Run: headless pygame with SDL's dummy video driver; simulated clock (each Clock.tick advances the game by its frame time, no real sleeping); random seed 0; keys injected as events and as key.get_pressed() state; no mouse input.
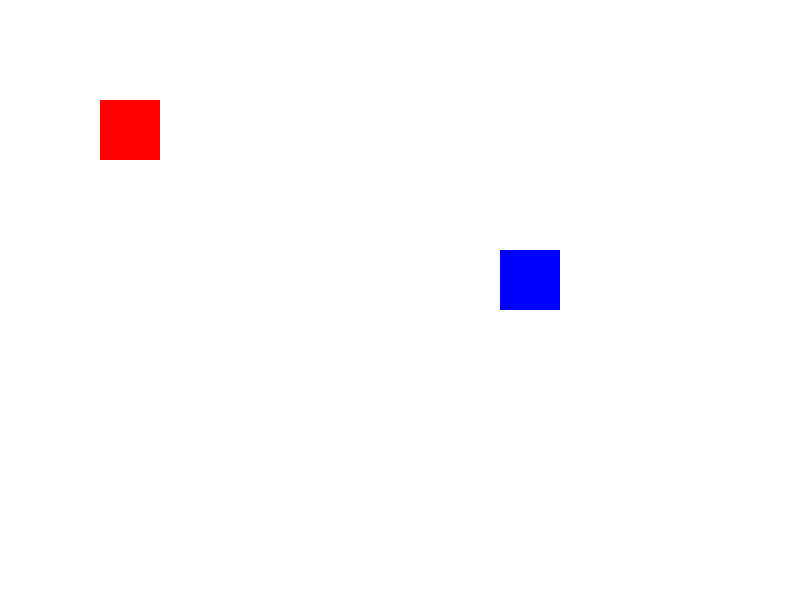
Frame 1 of 4 · flips 1–60 · no input
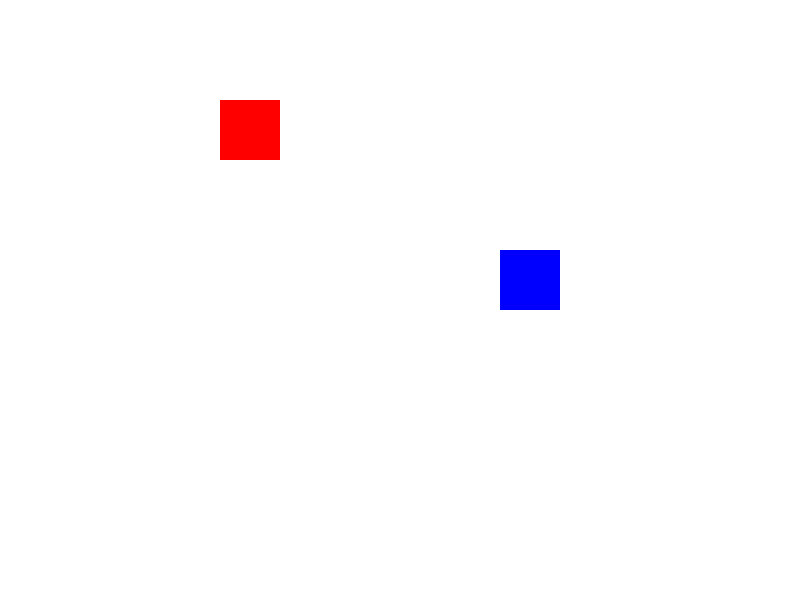
Frame 2 of 4 · flips 61–180 · tapped SPACE, RETURN · held RIGHT (→), D
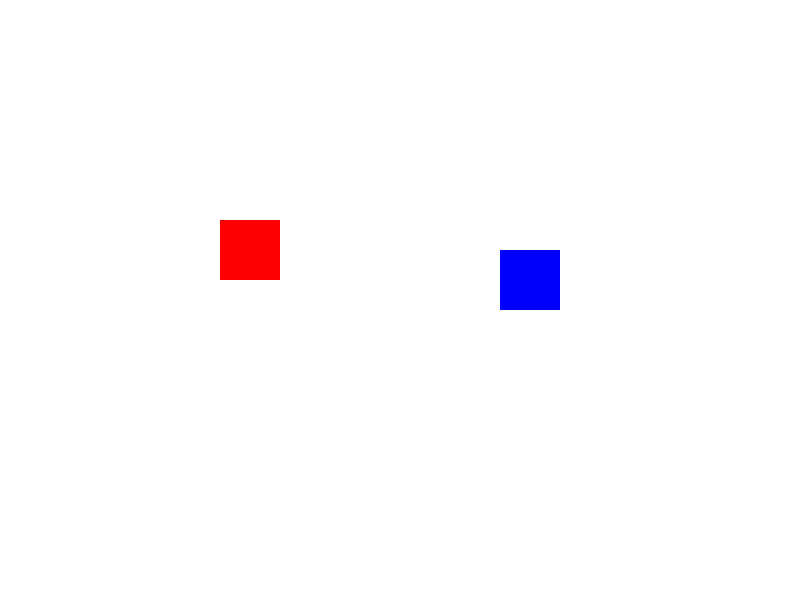
Frame 3 of 4 · flips 181–300 · held DOWN (↓), S
Frame 4 of 4 · flips 301–420 · held LEFT (←), A, UP (↑), W · screen same as frame 1, image omitted

The pygame program that drew these frames:

import pygame

pygame.init()

screen = pygame.display.set_mode((800, 600))

pygame.display.set_caption("Two Rectangular Sprites")

player = pygame.Rect(100, 100, 60, 60)

enemy = pygame.Rect(500, 250, 60, 60)

running = True

while running:

    for event in pygame.event.get():

        if event.type == pygame.QUIT:

            running = False

    keys = pygame.key.get_pressed()

    if keys[pygame.K_UP]:

        player.y -= 1

    if keys[pygame.K_DOWN]:

        player.y += 1

    if keys[pygame.K_LEFT]:

        player.x -= 1

    if keys[pygame.K_RIGHT]:

        player.x += 1

    player.clamp_ip(screen.get_rect())

    screen.fill((255, 255, 255))

    pygame.draw.rect(screen, (255, 0, 0), player)   

    pygame.draw.rect(screen, (0, 0, 255), enemy)    

    pygame.display.flip()

pygame.quit()
